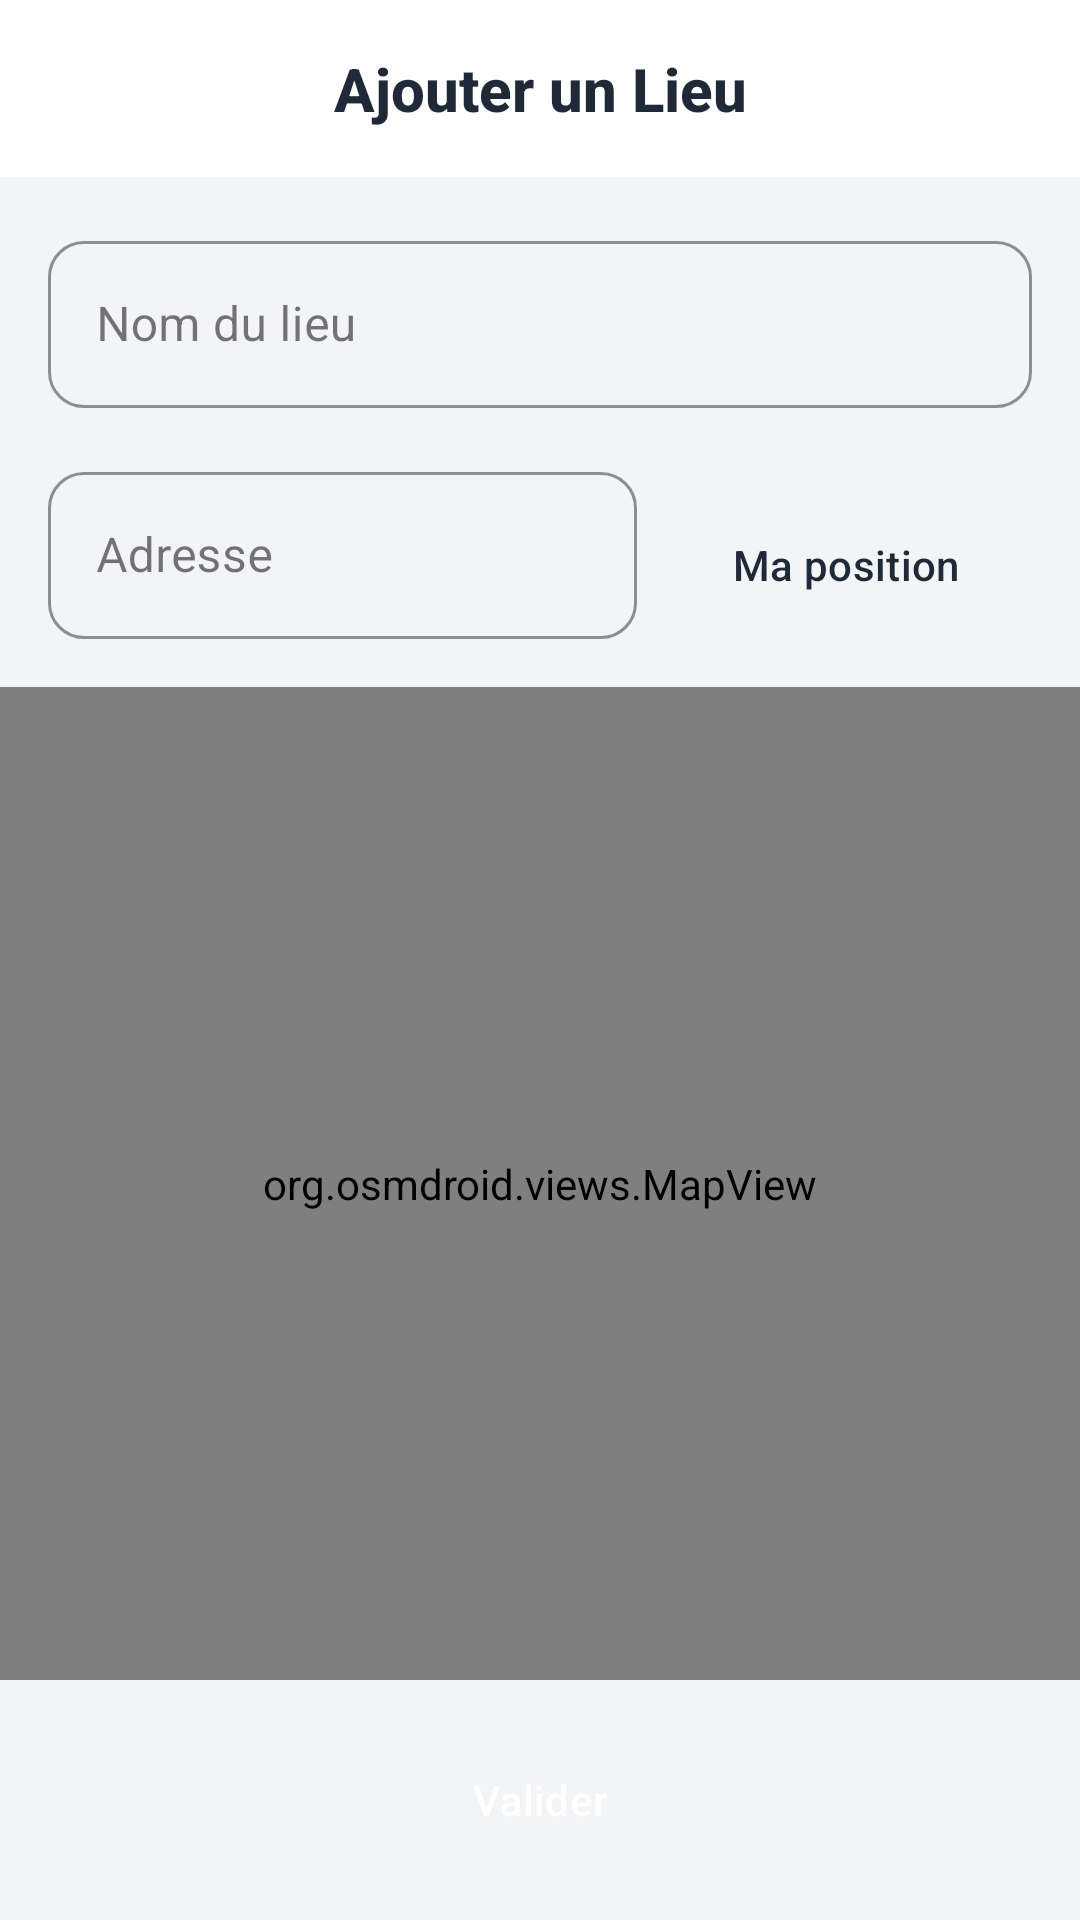

Android layout source for this screen:
<!-- AndroidManifest.xml: application theme Theme.LArmoireCommune -->
<!-- res/layout/activity_admin_create_lieu.xml -->
<?xml version="1.0" encoding="utf-8"?>
<androidx.constraintlayout.widget.ConstraintLayout
    android:fitsSystemWindows="true" xmlns:android="http://schemas.android.com/apk/res/android"
    xmlns:app="http://schemas.android.com/apk/res-auto"
    android:layout_width="match_parent"
    android:layout_height="match_parent"
    android:background="@color/background_page">

    
    <androidx.constraintlayout.widget.ConstraintLayout
        android:id="@+id/header"
        android:layout_width="match_parent"
        android:layout_height="wrap_content"
        android:background="@color/white"
        android:padding="16dp"
        app:layout_constraintTop_toTopOf="parent">

        <ImageView
            android:id="@+id/btnBack"
            android:layout_width="24dp"
            android:layout_height="24dp"
            android:src="@drawable/ic_arrow_back"
            app:tint="@color/text_primary"
            app:layout_constraintStart_toStartOf="parent"
            app:layout_constraintTop_toTopOf="parent"
            app:layout_constraintBottom_toBottomOf="parent"/>

        <TextView
            style="@style/TextAppearance.App.Subtitle"
            android:layout_width="wrap_content"
            android:layout_height="wrap_content"
            android:text="@string/create_lieu_title"
            app:layout_constraintStart_toStartOf="parent"
            app:layout_constraintEnd_toEndOf="parent"
            app:layout_constraintTop_toTopOf="parent"
            app:layout_constraintBottom_toBottomOf="parent"/>

    </androidx.constraintlayout.widget.ConstraintLayout>

    <LinearLayout
        android:id="@+id/contentArea"
        android:layout_width="match_parent"
        android:layout_height="0dp"
        android:orientation="vertical"
        app:layout_constraintTop_toBottomOf="@id/header"
        app:layout_constraintBottom_toBottomOf="parent">

        <com.google.android.material.textfield.TextInputLayout
            android:layout_width="match_parent"
            android:layout_height="wrap_content"
            android:layout_margin="16dp"
            style="@style/Widget.App.TextInputLayout"
            android:hint="Nom du lieu">

            <com.google.android.material.textfield.TextInputEditText
                android:id="@+id/lieuName"
                android:layout_width="match_parent"
                android:layout_height="wrap_content"/>
        </com.google.android.material.textfield.TextInputLayout>

        <LinearLayout
            android:layout_width="match_parent"
            android:layout_height="wrap_content"
            android:orientation="horizontal"
            android:paddingStart="16dp"
            android:paddingEnd="16dp"
            android:paddingBottom="16dp"
            android:gravity="center_vertical">

            <com.google.android.material.textfield.TextInputLayout
                android:layout_width="0dp"
                android:layout_height="wrap_content"
                android:layout_weight="1"
                android:layout_marginEnd="8dp"
                style="@style/Widget.App.TextInputLayout"
                android:hint="@string/location_address_hint">

                <com.google.android.material.textfield.TextInputEditText
                    android:id="@+id/lieuAddress"
                    android:layout_width="match_parent"
                    android:layout_height="wrap_content"/>
            </com.google.android.material.textfield.TextInputLayout>

            <Button
                android:id="@+id/btnMyLocation"
                style="@style/Widget.App.Button.Outlined"
                android:layout_width="wrap_content"
                android:layout_height="wrap_content"
                android:text="@string/use_my_location"
                android:layout_marginTop="6dp"/>
        </LinearLayout>

        <org.osmdroid.views.MapView
            android:id="@+id/map"
            android:layout_width="match_parent"
            android:layout_height="0dp"
            android:layout_weight="1"/>

        <Button
            android:id="@+id/validateButton"
            style="@style/Widget.App.Button"
            android:layout_width="match_parent"
            android:layout_height="wrap_content"
            android:text="@string/validate"
            android:layout_margin="16dp"/>

    </LinearLayout>

</androidx.constraintlayout.widget.ConstraintLayout>
<!-- resources referenced by this layout -->
<resources>
  <color name="background_page">#F3F4F6</color>
  <color name="text_primary">#1F2937</color>
  <color name="white">#FFFFFFFF</color>
  <string name="create_lieu_title">Ajouter un Lieu</string>
  <string name="location_address_hint">Adresse</string>
  <string name="use_my_location">Ma position</string>
  <string name="validate">Valider</string>
  <style name="TextAppearance.App.Subtitle" parent="TextAppearance.AppCompat.Title">
          <item name="android:textColor">@color/text_primary</item>
          <item name="android:textStyle">bold</item>
      </style>
  <style name="Widget.App.Button" parent="Widget.Material3.Button">
          <item name="android:backgroundTint">@color/mint_primary</item>
          <item name="cornerRadius">12dp</item>
          <item name="android:textColor">@color/white</item>
      </style>
  <style name="Widget.App.Button.Outlined" parent="Widget.Material3.Button.OutlinedButton">
          <item name="android:textColor">@color/text_primary</item>
          <item name="strokeColor">@color/mint_primary</item>
          <item name="cornerRadius">12dp</item>
      </style>
  <style name="Widget.App.TextInputLayout" parent="Widget.MaterialComponents.TextInputLayout.OutlinedBox">
          <item name="boxCornerRadiusTopStart">12dp</item>
          <item name="boxCornerRadiusTopEnd">12dp</item>
          <item name="boxCornerRadiusBottomStart">12dp</item>
          <item name="boxCornerRadiusBottomEnd">12dp</item>
          <item name="boxStrokeColor">@color/mint_primary</item>
      </style>
  <style name="Theme.LArmoireCommune" parent="Theme.Material3.Light.NoActionBar">
          
          <item name="colorPrimary">@color/mint_primary</item>
          <item name="colorOnPrimary">@color/white</item>
          <item name="colorPrimaryContainer">@color/mint_light</item>
          <item name="colorOnPrimaryContainer">@color/mint_dark</item>
  
          <item name="colorSecondary">@color/mint_dark</item>
          <item name="colorOnSecondary">@color/white</item>
          
          <item name="colorSecondaryContainer">@color/mint_light</item>
          <item name="colorOnSecondaryContainer">@color/mint_dark</item>
  
          <item name="android:colorBackground">@color/background_page</item>
          <item name="colorSurface">@color/surface_card</item>
  
          
          <item name="android:windowLightStatusBar">true</item>
          <item name="android:statusBarColor">@color/background_page</item>
  
          
          <item name="android:fitsSystemWindows">true</item>
      </style>
  <color name="mint_primary">#10B981</color>
  <color name="mint_light">#ECFDF5</color>
  <color name="mint_dark">#065F46</color>
  <color name="surface_card">#FFFFFF</color>
</resources>
